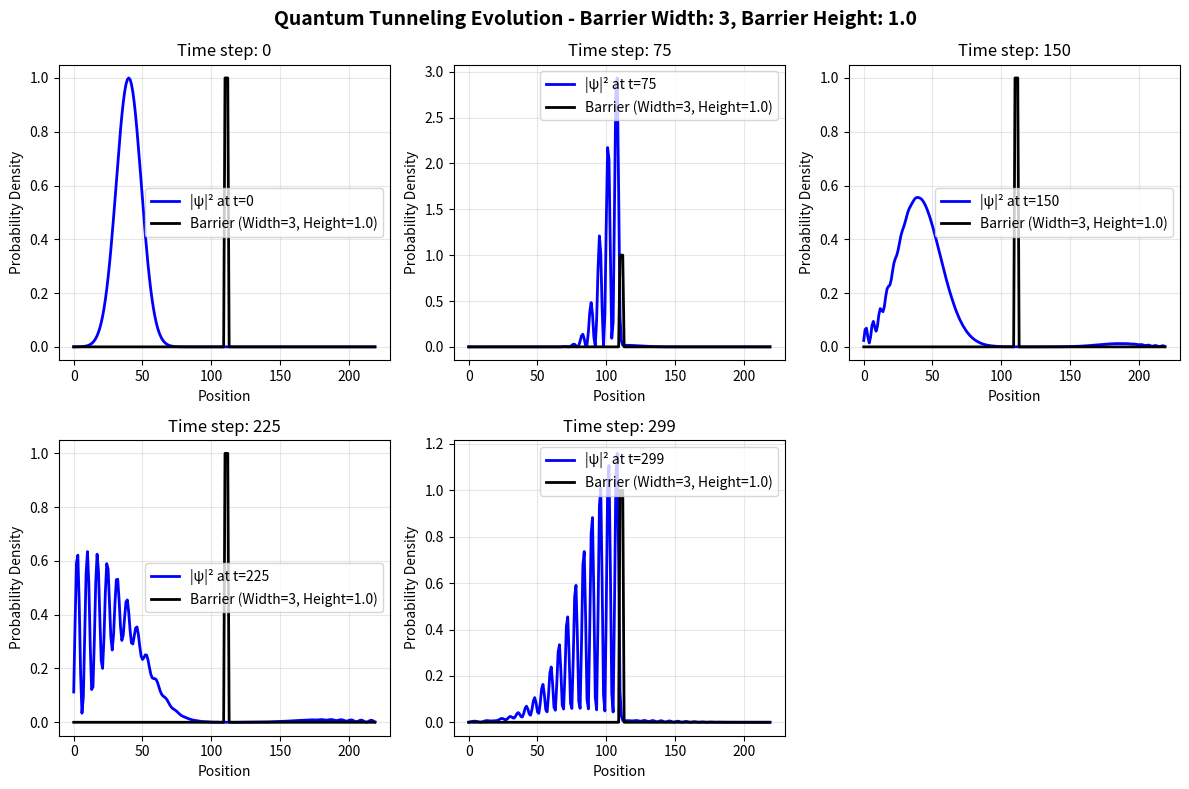
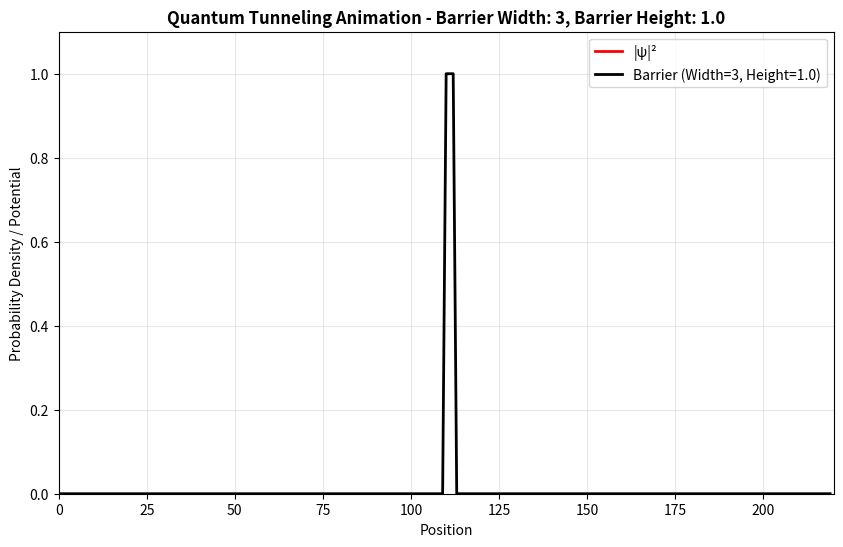

Write the Python code that produced these figures, in order.
"""Module: Quantum Tunneling Solution
File: quantum_tunneling_solution.py

This module implements a numerical solution for the 1D time-dependent Schrödinger equation
to simulate quantum tunneling through a potential barrier using the Crank-Nicolson method.
"""

import numpy as np
import matplotlib.pyplot as plt
from matplotlib import animation

class QuantumTunnelingSolver:
    def __init__(self, Nx=220, Nt=300, x0=40, k0=0.5, d=10, barrier_width=3, barrier_height=1.0):
        """
        Initialize the quantum tunneling solver with simulation parameters.
        
        Parameters:
        - Nx: Number of spatial grid points (default: 220)
        - Nt: Number of time steps (default: 300)
        - x0: Initial position of the wave packet center (default: 40)
        - k0: Initial wave number (default: 0.5)
        - d: Width parameter of the Gaussian wave packet (default: 10)
        - barrier_width: Width of the potential barrier (default: 3)
        - barrier_height: Height of the potential barrier (default: 1.0)
        """
        self.Nx = Nx  # Number of spatial points
        self.Nt = Nt  # Number of time steps
        self.x0 = x0  # Initial wave packet center position
        self.k0 = k0  # Initial wave number
        self.d = d   # Gaussian wave packet width parameter
        self.barrier_width = barrier_width  # Width of potential barrier
        self.barrier_height = barrier_height  # Height of potential barrier
        self.x = np.arange(self.Nx)  # Spatial grid
        self.V = self.setup_potential()  # Potential energy array
        self.C = np.zeros((self.Nx, self.Nt), complex)  # Wave function coefficient matrix
        self.B = np.zeros((self.Nx, self.Nt), complex)  # Wave function coefficient matrix

    def wavefun(self, x):
        """Calculate the initial Gaussian wave packet function at position x.
        
        Returns:
        Complex value representing the wave function at position x.
        """
        return np.exp(self.k0*1j*x)*np.exp(-(x-self.x0)**2*np.log10(2)/self.d**2)

    def setup_potential(self):
        """Setup the rectangular potential barrier.
        
        Returns:
        Numpy array representing the potential energy at each spatial point.
        """
        self.V = np.zeros(self.Nx)  # Initialize potential as zero everywhere
        # Set potential barrier in the center
        self.V[self.Nx//2:self.Nx//2+self.barrier_width] = self.barrier_height
        return self.V

    def build_coefficient_matrix(self):
        """Build the coefficient matrix for the Crank-Nicolson scheme.
        
        Returns:
        Tridiagonal matrix representing the discretized Hamiltonian.
        """
        # Create tridiagonal matrix with main diagonal and upper/lower diagonals
        A = np.diag(-2+2j-self.V) + np.diag(np.ones(self.Nx-1),1) + np.diag(np.ones(self.Nx-1),-1)
        return A

    def solve_schrodinger(self):
        """Solve the 1D time-dependent Schrödinger equation using Crank-Nicolson method.
        
        Returns:
        Tuple containing spatial grid, potential, and wave function coefficients.
        """
        A = self.build_coefficient_matrix()  # Get coefficient matrix
        
        # Initialize wave function at t=0
        self.B[:,0] = self.wavefun(self.x)
        
        # Time evolution using Crank-Nicolson method
        for t in range(self.Nt-1):
            # Solve matrix equation for next time step
            self.C[:,t+1] = 4j*np.linalg.solve(A, self.B[:,t])
            # Update wave function
            self.B[:,t+1] = self.C[:,t+1] - self.B[:,t]
        
        return self.x, self.V, self.B, self.C

    def calculate_coefficients(self):
        """Calculate transmission and reflection coefficients.
        
        Returns:
        Tuple containing transmission and reflection probabilities.
        """
        barrier_position = len(self.x)//2  # Center position of barrier
        
        # Calculate probability beyond the barrier (transmitted)
        transmitted_prob = np.sum(np.abs(self.B[barrier_position+self.barrier_width:, -1])**2)
        # Calculate probability before the barrier (reflected)
        reflected_prob = np.sum(np.abs(self.B[:barrier_position, -1])**2)
        # Total probability for normalization
        total_prob = np.sum(np.abs(self.B[:, -1])**2)
        
        return transmitted_prob/total_prob, reflected_prob/total_prob

    def plot_evolution(self, time_indices=None):
        """Plot wave function evolution at specific time steps.
        
        Parameters:
        - time_indices: List of time indices to plot (default: 5 evenly spaced times)
        """
        if time_indices is None:
            Nt = self.B.shape[1]
            # Default to 5 evenly spaced time points
            time_indices = [0, Nt//4, Nt//2, 3*Nt//4, Nt-1]
        
        # Create figure with subplots
        fig, axes = plt.subplots(2, 3, figsize=(12, 8))
        axes = axes.flatten()
        
        # Add overall title with barrier parameters
        fig.suptitle(f'Quantum Tunneling Evolution - Barrier Width: {self.barrier_width}, Barrier Height: {self.barrier_height}', 
                     fontsize=14, fontweight='bold')
        
        # Plot each specified time step
        for i, t_idx in enumerate(time_indices):
            if i < len(axes):
                ax = axes[i]
                
                # Plot probability density (|ψ|²)
                prob_density = np.abs(self.B[:, t_idx])**2
                ax.plot(self.x, prob_density, 'b-', linewidth=2, 
                       label=f'|ψ|² at t={t_idx}')
                
                # Plot potential barrier
                ax.plot(self.x, self.V, 'k-', linewidth=2, 
                       label=f'Barrier (Width={self.barrier_width}, Height={self.barrier_height})')
                
                ax.set_xlabel('Position')
                ax.set_ylabel('Probability Density')
                ax.set_title(f'Time step: {t_idx}')
                ax.legend()
                ax.grid(True, alpha=0.3)
        
        # Remove unused subplots
        for i in range(len(time_indices), len(axes)):
            fig.delaxes(axes[i])
        
        plt.tight_layout()
        plt.show()

    def create_animation(self, interval=20):
        """Create an animation of the wave packet evolution.
        
        Parameters:
        - interval: Time between frames in milliseconds (default: 20)
        
        Returns:
        Matplotlib animation object.
        """
        Nx, Nt = self.B.shape
        
        # Set up figure
        fig = plt.figure(figsize=(10, 6))
        plt.axis([0, Nx, 0, np.max(self.V)*1.1])
        
        # Add title with barrier parameters
        plt.title(f'Quantum Tunneling Animation - Barrier Width: {self.barrier_width}, Barrier Height: {self.barrier_height}', 
                 fontsize=12, fontweight='bold')
        plt.xlabel('Position')
        plt.ylabel('Probability Density / Potential')
        
        # Initialize plot elements
        myline, = plt.plot([], [], 'r', lw=2, label='|ψ|²')
        myline1, = plt.plot(self.x, self.V, 'k', lw=2, 
                           label=f'Barrier (Width={self.barrier_width}, Height={self.barrier_height})')
        
        plt.legend()
        plt.grid(True, alpha=0.3)
        
        # Animation update function
        def animate(i):
            myline.set_data(self.x, np.abs(self.B[:, i]))
            myline1.set_data(self.x, self.V)
            return myline, myline1
        
        # Create animation
        anim = animation.FuncAnimation(fig, animate, frames=Nt, interval=interval)
        return anim

    def verify_probability_conservation(self):
        """Verify that total probability is conserved during evolution.
        
        Returns:
        Array of total probability at each time step.
        """
        total_prob = np.zeros(self.Nt)
        for t in range(self.Nt):
            total_prob[t] = np.sum(np.abs(self.B[:, t])**2)
        
        return total_prob

    def demonstrate(self):
        """Run a complete demonstration of the quantum tunneling simulation.
        
        Returns:
        Animation object showing the time evolution.
        """
        print("Quantum Tunneling Simulation")
        print("=" * 40)
        
        # Solve the Schrödinger equation
        print("Solving Schrodinger equation...")
        self.solve_schrodinger()
        T, R = self.calculate_coefficients()
        
        # Print results
        print(f"\n势垒宽度:{self.barrier_width}, 势垒高度:{self.barrier_height} 结果")
        print(f"Transmission coefficient: {T:.4f}")
        print(f"Reflection coefficient: {R:.4f}")
        print(f"Total (T + R): {T + R:.4f}")
        
        # Plot evolution
        print("\nPlotting wave function evolution...")
        self.plot_evolution()
        
        # Check probability conservation
        total_prob = self.verify_probability_conservation()
        print(f"\nProbability conservation:")
        print(f"Initial probability: {total_prob[0]:.6f}")
        print(f"Final probability: {total_prob[-1]:.6f}")
        print(f"Relative change: {abs(total_prob[-1] - total_prob[0])/total_prob[0]*100:.4f}%")
        
        # Create animation
        print("\nCreating animation...")
        anim = self.create_animation()
        plt.show()
        
        return anim


def demonstrate_quantum_tunneling():
    """Convenience function to demonstrate quantum tunneling simulation.
    
    Returns:
    Animation object showing the time evolution.
    """
    solver = QuantumTunnelingSolver()
    return solver.demonstrate()


if __name__ == "__main__":
    # Run demonstration with specific barrier parameters
    barrier_width = 3
    barrier_height = 1.0
    solver = QuantumTunnelingSolver(barrier_width=barrier_width, barrier_height=barrier_height)
    animation = solver.demonstrate()
